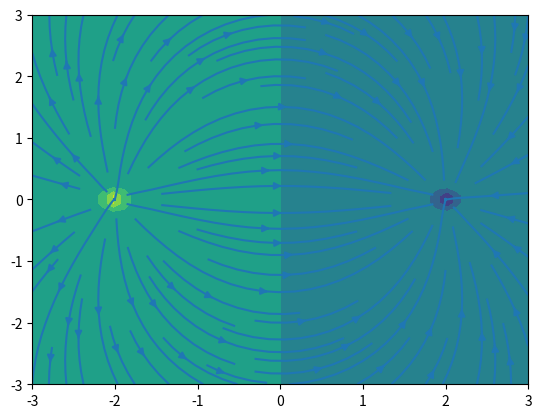

Recreate this plot in Python.
import numpy as np
import matplotlib.pyplot as pl

def getV(Qa, Rt, Rsa):

    V=0
    e0 = 1
    for i in range(len(Rsa)):
        rn = np.linalg.norm(Rt - Rsa[i])
        V += Qa[i]/(4*np.pi*e0*rn)
    return V

N = 50
x = np.linspace(-3, 3, N)
x, y = np.meshgrid(x, x)

V = np.zeros((N, N))

R1 = np.array([-2, 0])
R2 = np.array([2, 0])


xi = x.flat; yi = y.flat
Vi = V.flat
for i in range(len(xi)):
    Vi[i] = getV( [1, -1], np.array([xi[i], yi[i]]), (R1, R2))

#pl.contourf(x, y, V)
#pl.show()
    
#E field

Ey, Ex = np.gradient(V)
Ey = -Ey
Ex = -Ex
pl.contourf(x, y, V)
#pl.quiver(x, y, Ex, Ey)
pl.streamplot(x, y, Ex, Ey)
pl.show()